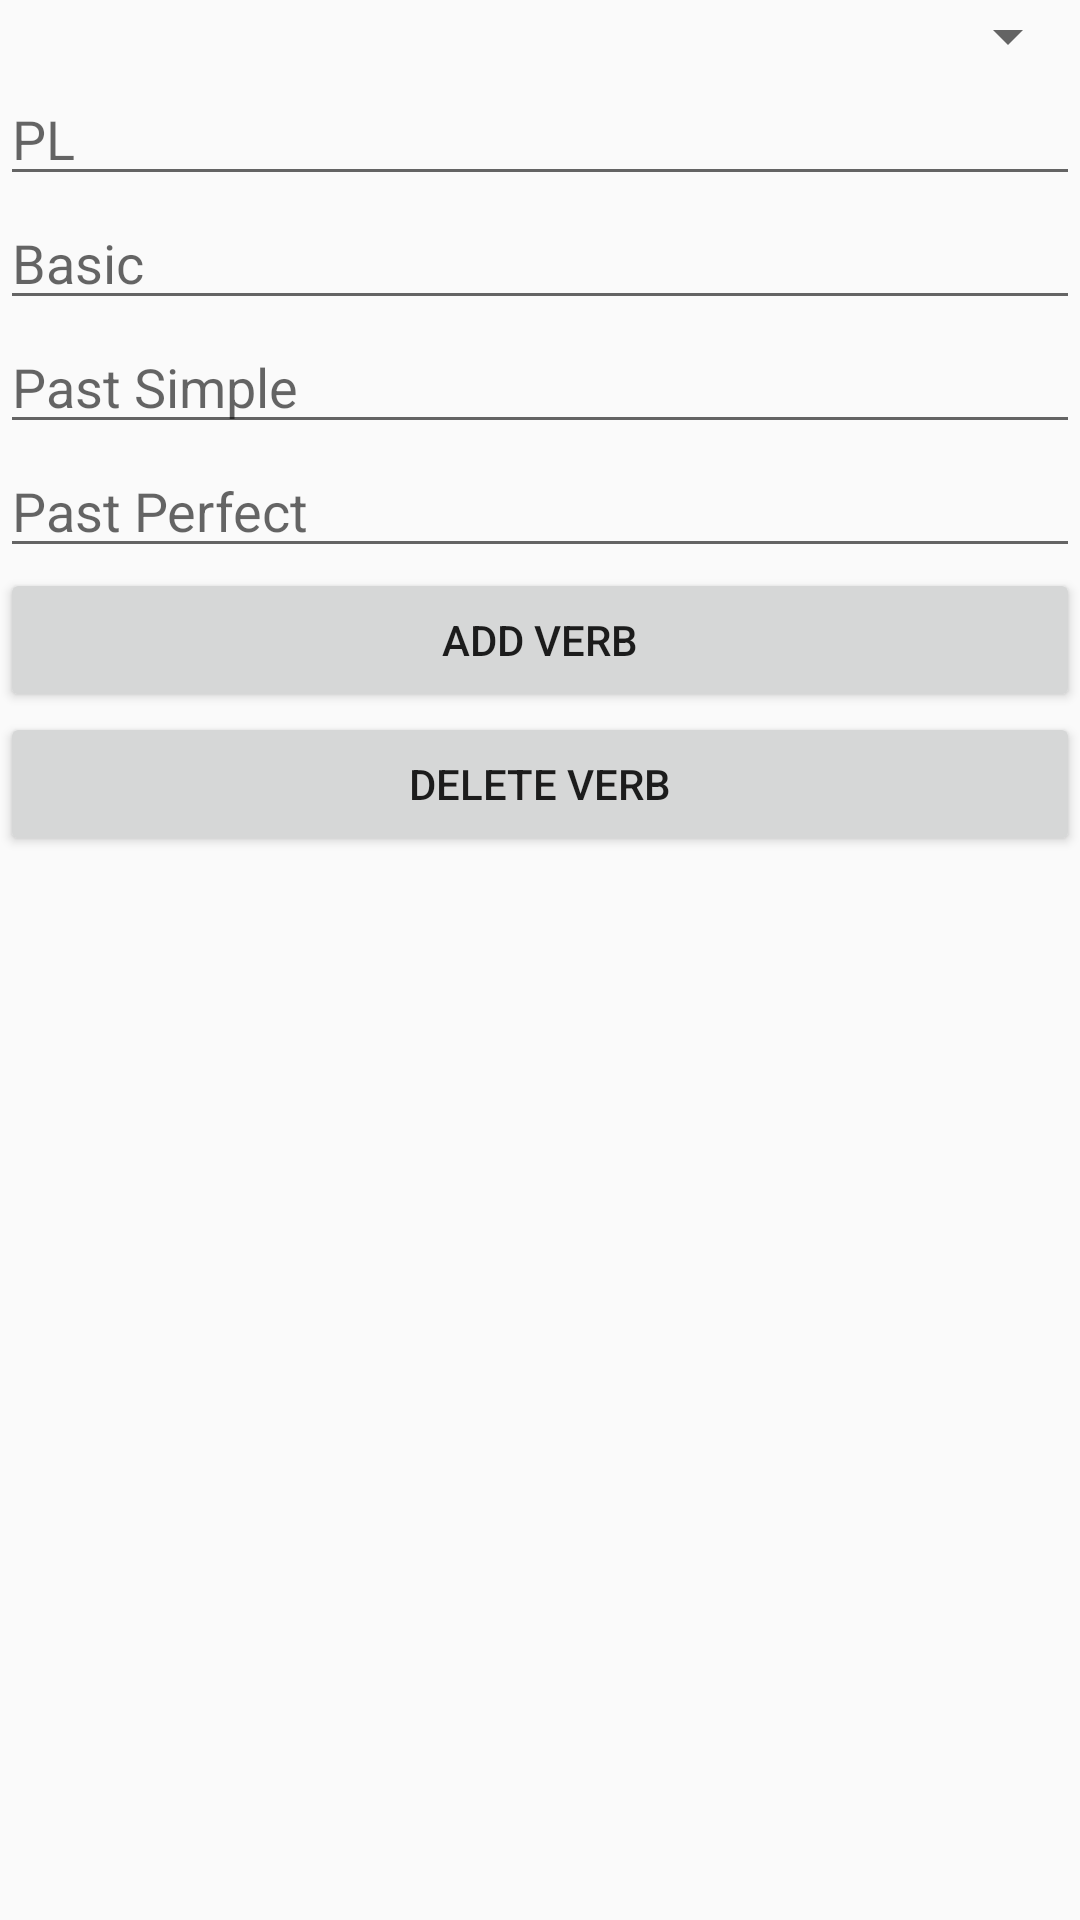

This screen was rendered from an Android layout file. Write that file and the resources it references.
<!-- AndroidManifest.xml: application theme Theme.MyApplication -->
<!-- res/layout/fragment_modify_verbs.xml -->
<?xml version="1.0" encoding="utf-8"?>
<RelativeLayout xmlns:android="http://schemas.android.com/apk/res/android"
    xmlns:tools="http://schemas.android.com/tools"
    android:layout_width="match_parent"
    android:layout_height="match_parent"
    android:orientation="vertical"
    tools:context=".fragments.administration.ModifyVerbsFragment">


    <Spinner
        android:id="@+id/spinnerDeleteVerbs"
        android:layout_width="match_parent"
        android:layout_height="wrap_content"
         />

    <EditText
        android:id="@+id/editTextTextPL"
        android:layout_width="match_parent"
        android:layout_height="wrap_content"
        android:layout_below="@id/spinnerDeleteVerbs"
        android:ems="10"
        android:hint="PL"
        android:inputType="text" />

    <EditText
        android:id="@+id/editTextTextBasic"
        android:layout_width="match_parent"
        android:layout_height="wrap_content"
        android:layout_below="@id/editTextTextPL"
        android:ems="10"
        android:hint="Basic"
        android:inputType="text" />

    <EditText
        android:id="@+id/editTextTextSimple"
        android:layout_width="match_parent"
        android:layout_height="wrap_content"
        android:layout_below="@id/editTextTextBasic"
        android:ems="10"
        android:hint="Past Simple"
        android:inputType="text" />

    <EditText
        android:id="@+id/editTextTextPerfect"
        android:layout_width="match_parent"
        android:layout_height="wrap_content"
        android:layout_below="@id/editTextTextSimple"
        android:ems="10"
        android:hint="Past Perfect"
        android:inputType="text" />

    <Button
        android:id="@+id/buttonAddVerb"
        android:layout_width="match_parent"
        android:layout_height="wrap_content"
        android:layout_below="@id/editTextTextPerfect"
        android:text="Add verb" />

    <Button
        android:id="@+id/buttonDeleteVerb"
        android:layout_width="match_parent"
        android:layout_height="wrap_content"
        android:layout_below="@id/buttonAddVerb"
        android:text="Delete Verb" />
</RelativeLayout>
<!-- resources referenced by this layout -->
<resources>
  <style name="Theme.MyApplication" parent="android:Theme.Material.Light.NoActionBar" />
</resources>
